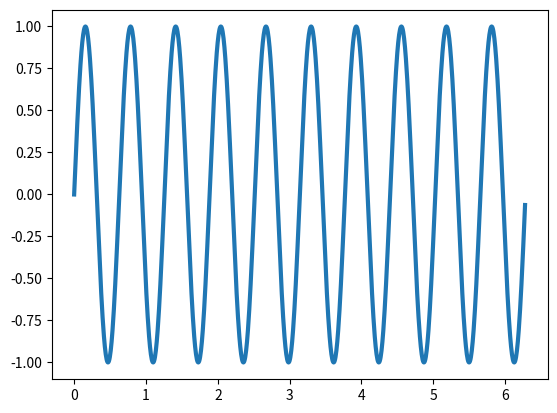
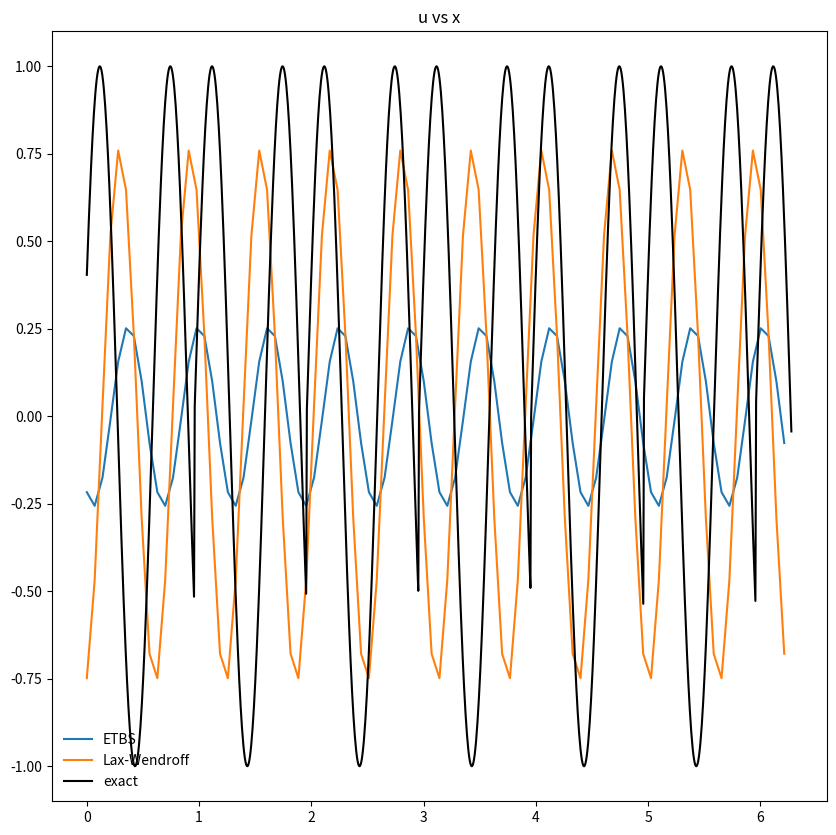

Write the Python code that produced these figures, in order.
import numpy as np
import scipy as sp
import matplotlib.pyplot as plt

a = 1.0
T = 4.0 / a # end time for four cycles

nx = 90
k = 10
x = np.linspace(0, 2*np.pi, nx, endpoint=False)
dx = x[1] - x[0]
xx = np.linspace(0, 2*np.pi, 1000, endpoint=False)

def f(x):
    u = np.sin(k * x)
    return u

plt.plot(xx, f(xx), lw=3, clip_on=False)

lmbda = 0.9
dt = dx * lmbda / a
nt = int(T/dt)
print('T = %g' % T)
print('tsteps = %d' % nt)
print('    dx = %g' % dx)
print('    dt = %g' % dt)
print('lambda = %g' % lmbda)

J = np.arange(0, nx)  # all vertices
Jm1 = np.roll(J, 1)
Jp1 = np.roll(J, -1)

plotit = True

uETBS = f(x)
uLW = f(x)
if plotit:
    fig = plt.figure(figsize=(10,10))
    ax = fig.add_subplot(111)
    ax.set_title('u vs x')

for n in range(0, nt):
    uETBS[J] = uETBS[J] - lmbda * (uETBS[J] - uETBS[Jm1])
    
    uLW[J] = uLW[J] - lmbda * (1.0 / 2.0) * (uLW[Jp1] - uLW[Jm1]) \
           + (lmbda**2 / 2.0) * (uLW[Jp1] - 2 * uLW[J] + uLW[Jm1])
    
    uex = f((xx - a * (n+1) * dt) % 1.0)

if plotit:
    ax.plot(x, uETBS, '-', clip_on=False, label="ETBS")
    ax.plot(x, uLW, '-', clip_on=False, label="Lax-Wendroff")
    ax.plot(xx, uex, 'k-', clip_on=False, label='exact')
    ax.legend(frameon=False)
    plt.show()



